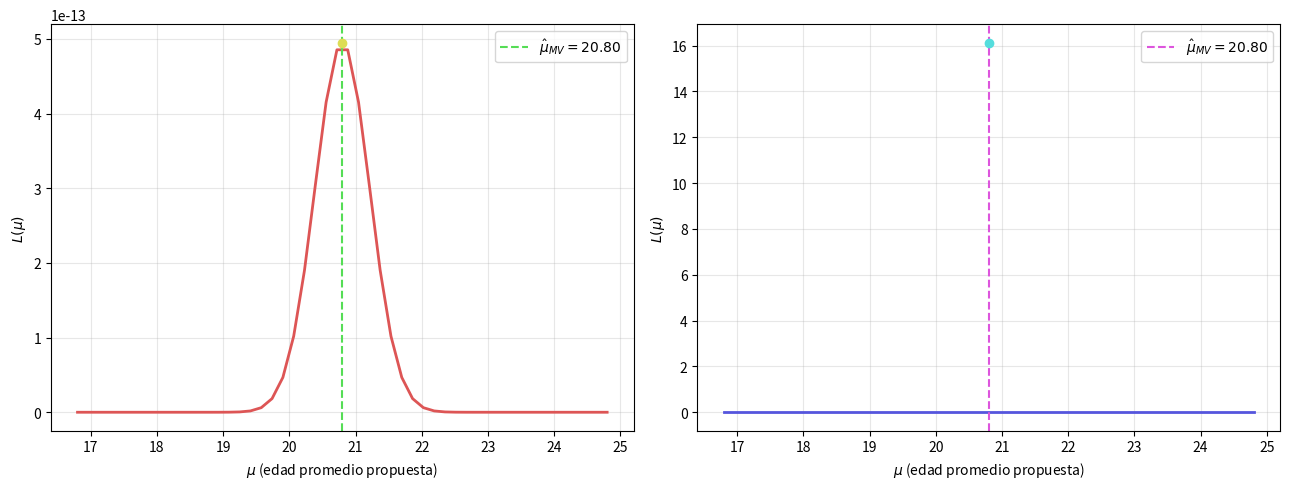

The matplotlib source for this figure:
import numpy as np
import matplotlib.pyplot as plt
from scipy import stats

'''
Ejercicio MLE
Estimar con MLE los parámetros de la distribución 
que mejor explica el comportamiento de las edades 
de los alumnos de AEM O2026

Asumimos N~(mu, s^2)
'''

rng = np.random.default_rng(42)

edades = np.array([21, 21, 20, 20, 20, 21, 20, 21, 19, 21, 25, 20, 20, 19, 24])

#* MLE analítico parte Normal(mu, sigma^2)
mu_hat = edades.mean()              # Media
sigma2_hat = edades.var(ddof = 0)   # Varianza estimador sesgado
sigma_hat = np.sqrt(sigma2_hat)     # Desviación estándar

sigma2_insesgado = edades.var(ddof = 1)

# 2.- Funciones de log-verosimilitud
def log_verosimilitud(mu, sigma, x):
    n = len(x)
    sigma2 = sigma ** 2
    return n / 2 * np.log(2 * np.pi * sigma2 - 1 / (2 * sigma2) * np.sum((x - mu)**2))

def verosimilitud(mu, sigma, x):
    return np.prod(stats.norm.pdf(x, loc = mu, scale = sigma))

#* Máximo analítico
l_emv = log_verosimilitud(mu_hat, sigma_hat, edades)
print(f"log-verosimilitud evaluado en el MLE: l(mu_hat, sigma_hat) = {l_emv:.4f}")

# 3.- Prueba LRT 
#? H0: mu = mu0     (modelo restringido, 0 parámetros libres)
#? H1: mu != mu0    (modelo completo,)

#* H0: Promedio de 21?
#* Con n = 15 alumnos, queremos saber si hay evidencia suficiente para rechazar esa afirmación
mu0 = 21
alpha = 0.05
n = len(edades)

l0 = log_verosimilitud(mu0, sigma_hat, edades)
l1 = log_verosimilitud(mu_hat, sigma_hat, edades)

Lambda = 2 * (l1 - l0)
x_tes = mu_hat
Lambda_directo = n * (x_tes - mu0) ** 2 / sigma2_hat

nu = 1
ji2_critico = stats.chi2.ppf(1 - alpha, df = nu)
p_valor = 1 -stats.chi2.cdf(Lambda, df = nu)
print("Prueba de razón de verosimilitud (LRT sobre mu)")
print(f"H0: mu = {mu0} vs H1: mu != {mu0}")
print(f"Lambda -> 2 (l1 - l0) = {Lambda:.4f}")
print(f"Lambda -> n (x - mu) / sigma ** 2 = {Lambda_directo:.4f}")
print(f"Valor crítico ji^2_{{{nu}, {1 - alpha}}} = {ji2_critico:.4f}")

if Lambda > ji2_critico:
    print(f"Lambda = {Lambda:.4f} > {ji2_critico:.4f} => Rechaza H0")
else:
    print(f"Lambda = {Lambda:.4f} > {ji2_critico:.4f} => Se acepta")

#* Graficar: log-verosimilitud y verosimilitud
thresh = 4
mu_grid = np.linspace(mu_hat - thresh, mu_hat + thresh)
L_vals = np.array([verosimilitud(m, sigma_hat, edades) for m in mu_grid])
l_vals = np.array([log_verosimilitud(m, sigma_hat, edades) for m in mu_grid])

fig, axes = plt.subplots(1, 2, figsize=(13,5))

# Verosimilitud
ax = axes[0]
ax.plot(mu_grid, L_vals, color = "#dd5555", lw = 2)
ax.axvline(mu_hat, color = "#55dd55", ls = "--", lw = 1.5,
           label = fr"$\hat\mu_{{MV}} = {mu_hat:.2f}$")
ax.scatter([mu_hat], [verosimilitud(mu_hat, sigma_hat, edades)],
           color = "#dddd55", zorder = 5)
ax.set_xlabel(r"$\mu$ (edad promedio propuesta)")
ax.set_ylabel(r"$L(\mu)$")
ax.legend()
ax.grid(alpha = 0.3)

# Log-verosimilitud
ax = axes[1]
ax.plot(mu_grid, L_vals, color = "#5555dd", lw = 2)
ax.axvline(mu_hat, color = "#dd55dd", ls = "--", lw = 1.5,
           label = fr"$\hat\mu_{{MV}} = {mu_hat:.2f}$")
ax.scatter([mu_hat], [l_emv],
           color = "#55dddd", zorder = 5)
ax.set_xlabel(r"$\mu$ (edad promedio propuesta)")
ax.set_ylabel(r"$L(\mu)$")
ax.legend()
ax.grid(alpha = 0.3)

fig.tight_layout()
fig.show()

# Gráfica 2: Histograma de los datos + densidad normal ajustada (MLE)
# fig2, ax2 = plt.subplots(figsize=(7,5))
# ax2.hist(edades, nins = range(18,28), density = True, color = "#dddd55",
#          edgecolor = "black", alpha = 0.8, label = "Datos observados")
# x_dens = np.linspace(edades.min( - 2, edades.max() + 2, 300))
# ax2.plot(x_dens, stats.norm.odf(x_dens, mu_hat, sigma_hat), color = "#dd55dd",
#          lw = 2, label = fr"$N(\hat\mu={mu_hat:.2f})")
# ax2.axvline(mu_hat, )
# 
# ax2.set_xlabel("Edad (años)")
# ax2.set_ylabel("Densidad")
# ax2.set_title("Edad de los alumnos del salón")
